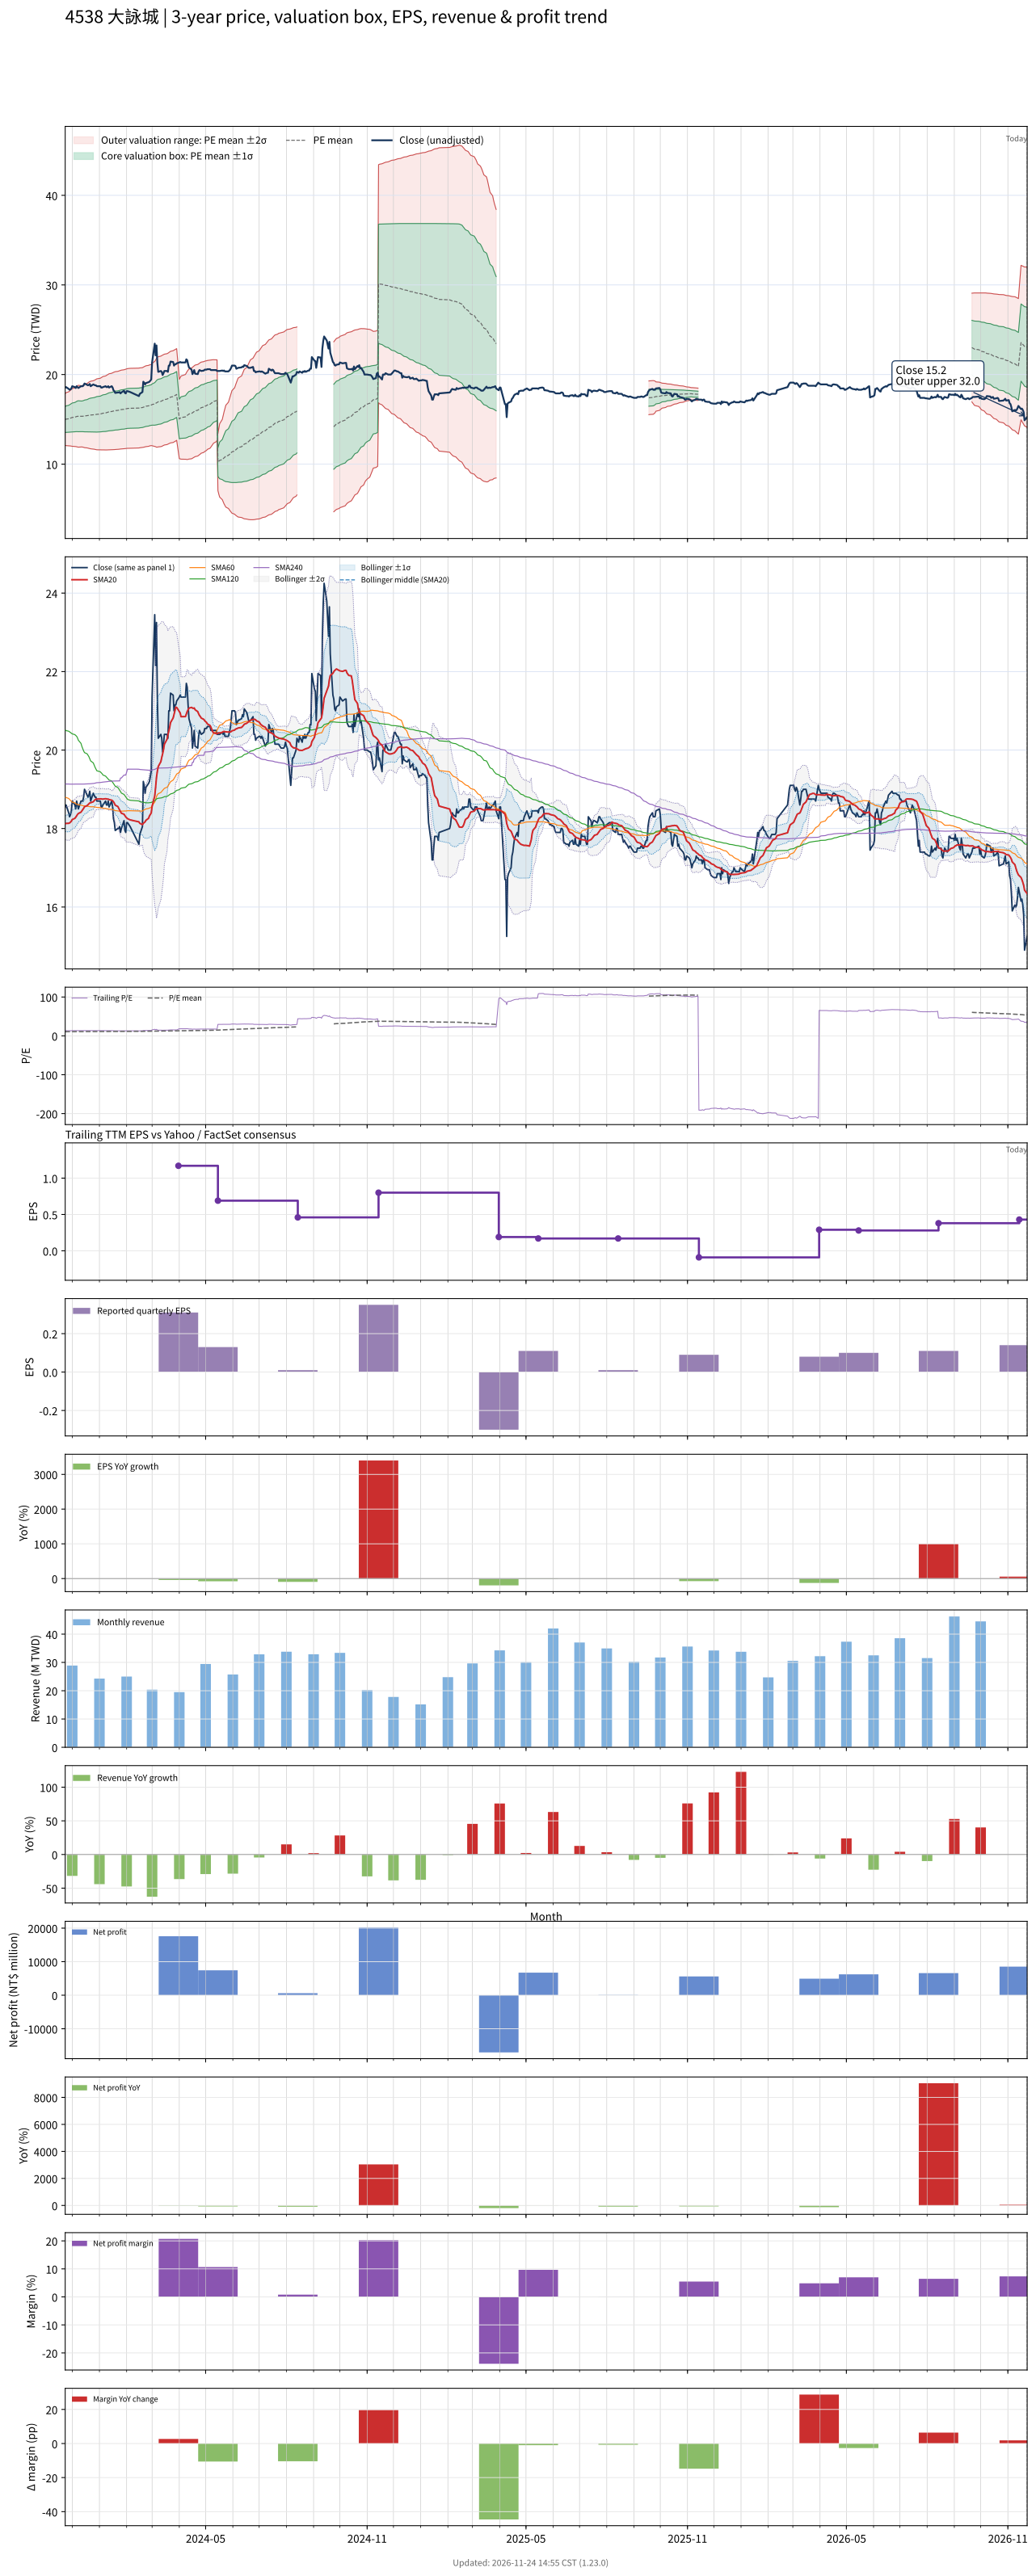

Values plotted in this chart, from the file beside it:
# chart-version: skill-stock-dynamic-val…
date, close, available_date, period_end, eps, ttm_eps, pe, pe_mean, pe_std, price_m2, price_m1, price_mean, price_p1, price_p2, forward_eps, forward_pe, forward_pe_mean, forward_pe_std, forward_price_m2, forward_price_m1, forward_price_mean, forward_price_p1, forward_price_p2, sma20
2023-11-23, 18.55, 2023-11-14, 2023-09-30, 0.01, 1.39, 13.35, 10.78, 1.04, 12.09, 13.54, 14.99, 16.43, 17.88, , , , , , , , , , 18.12
2023-11-24, 18.6, 2023-11-14, 2023-09-30, 0.01, 1.39, 13.38, 10.81, 1.063, 12.07, 13.55, 15.03, 16.5, 17.98, , , , , , , , , , 18.13
2023-11-27, 18.4, 2023-11-14, 2023-09-30, 0.01, 1.39, 13.24, 10.84, 1.083, 12.05, 13.56, 15.06, 16.57, 18.07, , , , , , , , , , 18.13
2023-11-28, 18.3, 2023-11-14, 2023-09-30, 0.01, 1.39, 13.17, 10.86, 1.101, 12.04, 13.57, 15.1, 16.63, 18.16, , , , , , , , , , 18.14
2023-11-29, 18.35, 2023-11-14, 2023-09-30, 0.01, 1.39, 13.2, 10.89, 1.117, 12.03, 13.59, 15.14, 16.69, 18.25, , , , , , , , , , 18.16
2023-11-30, 18.45, 2023-11-14, 2023-09-30, 0.01, 1.39, 13.27, 10.92, 1.136, 12.02, 13.6, 15.18, 16.76, 18.33, , , , , , , , , , 18.19
2023-12-01, 18.7, 2023-11-14, 2023-09-30, 0.01, 1.39, 13.45, 10.94, 1.158, 12, 13.6, 15.21, 16.82, 18.43, , , , , , , , , , 18.23
2023-12-04, 18.6, 2023-11-14, 2023-09-30, 0.01, 1.39, 13.38, 10.97, 1.177, 11.98, 13.61, 15.25, 16.88, 18.52, , , , , , , , , , 18.26
2023-12-05, 18.5, 2023-11-14, 2023-09-30, 0.01, 1.39, 13.31, 11, 1.194, 11.96, 13.62, 15.28, 16.94, 18.6, , , , , , , , , , 18.29
2023-12-06, 18.7, 2023-11-14, 2023-09-30, 0.01, 1.39, 13.45, 11.02, 1.214, 11.94, 13.63, 15.32, 17.01, 18.69, , , , , , , , , , 18.32
2023-12-07, 18.6, 2023-11-14, 2023-09-30, 0.01, 1.39, 13.38, 11.04, 1.232, 11.91, 13.63, 15.34, 17.05, 18.77, , , , , , , , , , 18.36
2023-12-08, 18.5, 2023-11-14, 2023-09-30, 0.01, 1.39, 13.31, 11.04, 1.241, 11.9, 13.62, 15.35, 17.07, 18.8, , , , , , , , , , 18.38
2023-12-11, 18.7, 2023-11-14, 2023-09-30, 0.01, 1.39, 13.45, 11.04, 1.232, 11.92, 13.63, 15.34, 17.05, 18.77, , , , , , , , , , 18.42
2023-12-12, 18.7, 2023-11-14, 2023-09-30, 0.01, 1.39, 13.45, 11.04, 1.228, 11.93, 13.63, 15.34, 17.05, 18.75, , , , , , , , , , 18.45
2023-12-13, 18.7, 2023-11-14, 2023-09-30, 0.01, 1.39, 13.45, 11.04, 1.238, 11.91, 13.63, 15.35, 17.07, 18.79, , , , , , , , , , 18.48
2023-12-14, 18.8, 2023-11-14, 2023-09-30, 0.01, 1.39, 13.53, 11.05, 1.252, 11.88, 13.62, 15.36, 17.1, 18.84, , , , , , , , , , 18.52
2023-12-15, 19, 2023-11-14, 2023-09-30, 0.01, 1.39, 13.67, 11.07, 1.273, 11.84, 13.61, 15.38, 17.15, 18.92, , , , , , , , , , 18.55
2023-12-18, 18.85, 2023-11-14, 2023-09-30, 0.01, 1.39, 13.56, 11.09, 1.293, 11.81, 13.61, 15.41, 17.21, 19, , , , , , , , , , 18.59
2023-12-19, 18.8, 2023-11-14, 2023-09-30, 0.01, 1.39, 13.53, 11.1, 1.312, 11.79, 13.61, 15.43, 17.26, 19.08, , , , , , , , , , 18.61
2023-12-20, 18.85, 2023-11-14, 2023-09-30, 0.01, 1.39, 13.56, 11.12, 1.331, 11.76, 13.61, 15.46, 17.31, 19.16, , , , , , , , , , 18.63
2023-12-21, 18.95, 2023-11-14, 2023-09-30, 0.01, 1.39, 13.63, 11.13, 1.344, 11.74, 13.6, 15.47, 17.34, 19.21, , , , , , , , , , 18.65
2023-12-22, 18.7, 2023-11-14, 2023-09-30, 0.01, 1.39, 13.45, 11.14, 1.356, 11.71, 13.6, 15.48, 17.37, 19.26, , , , , , , , , , 18.66
2023-12-25, 18.9, 2023-11-14, 2023-09-30, 0.01, 1.39, 13.6, 11.15, 1.371, 11.69, 13.59, 15.5, 17.41, 19.31, , , , , , , , , , 18.68
2023-12-26, 18.85, 2023-11-14, 2023-09-30, 0.01, 1.39, 13.56, 11.16, 1.382, 11.67, 13.59, 15.51, 17.43, 19.35, , , , , , , , , , 18.71
2023-12-27, 18.8, 2023-11-14, 2023-09-30, 0.01, 1.39, 13.53, 11.17, 1.394, 11.65, 13.59, 15.52, 17.46, 19.4, , , , , , , , , , 18.73
2023-12-28, 18.8, 2023-11-14, 2023-09-30, 0.01, 1.39, 13.53, 11.18, 1.409, 11.63, 13.58, 15.54, 17.5, 19.46, , , , , , , , , , 18.75
2023-12-29, 18.7, 2023-11-14, 2023-09-30, 0.01, 1.39, 13.45, 11.2, 1.423, 11.61, 13.58, 15.56, 17.54, 19.52, , , , , , , , , , 18.75
2024-01-02, 18.7, 2023-11-14, 2023-09-30, 0.01, 1.39, 13.45, 11.22, 1.438, 11.6, 13.6, 15.59, 17.59, 19.59, , , , , , , , , , 18.75
2024-01-03, 18.55, 2023-11-14, 2023-09-30, 0.01, 1.39, 13.35, 11.24, 1.449, 11.6, 13.61, 15.63, 17.64, 19.66, , , , , , , , , , 18.76
2024-01-04, 18.55, 2023-11-14, 2023-09-30, 0.01, 1.39, 13.35, 11.27, 1.46, 11.6, 13.63, 15.66, 17.69, 19.72, , , , , , , , , , 18.75
2024-01-05, 18.6, 2023-11-14, 2023-09-30, 0.01, 1.39, 13.38, 11.28, 1.473, 11.59, 13.64, 15.69, 17.73, 19.78, , , , , , , , , , 18.75
2024-01-08, 18.7, 2023-11-14, 2023-09-30, 0.01, 1.39, 13.45, 11.31, 1.485, 11.59, 13.65, 15.72, 17.78, 19.85, , , , , , , , , , 18.76
2024-01-09, 18.6, 2023-11-14, 2023-09-30, 0.01, 1.39, 13.38, 11.33, 1.496, 11.59, 13.67, 15.75, 17.83, 19.91, , , , , , , , , , 18.75
2024-01-10, 18.6, 2023-11-14, 2023-09-30, 0.01, 1.39, 13.38, 11.35, 1.505, 11.6, 13.69, 15.78, 17.87, 19.97, , , , , , , , , , 18.75
2024-01-11, 18.7, 2023-11-14, 2023-09-30, 0.01, 1.39, 13.45, 11.38, 1.516, 11.6, 13.71, 15.81, 17.92, 20.03, , , , , , , , , , 18.75
2024-01-12, 18.55, 2023-11-14, 2023-09-30, 0.01, 1.39, 13.35, 11.4, 1.526, 11.6, 13.72, 15.84, 17.96, 20.09, , , , , , , , , , 18.74
2024-01-15, 18.7, 2023-11-14, 2023-09-30, 0.01, 1.39, 13.45, 11.42, 1.535, 11.61, 13.74, 15.88, 18.01, 20.15, , , , , , , , , , 18.72
2024-01-16, 18.55, 2023-11-14, 2023-09-30, 0.01, 1.39, 13.35, 11.44, 1.545, 11.61, 13.76, 15.9, 18.05, 20.2, , , , , , , , , , 18.71
2024-01-17, 18.25, 2023-11-14, 2023-09-30, 0.01, 1.39, 13.13, 11.46, 1.551, 11.62, 13.77, 15.93, 18.09, 20.24, , , , , , , , , , 18.68
2024-01-18, 18.15, 2023-11-14, 2023-09-30, 0.01, 1.39, 13.06, 11.48, 1.557, 11.63, 13.79, 15.96, 18.12, 20.29, , , , , , , , , , 18.64
2024-01-19, 17.95, 2023-11-14, 2023-09-30, 0.01, 1.39, 12.91, 11.5, 1.562, 11.64, 13.81, 15.98, 18.15, 20.32, , , , , , , , , , 18.59
2024-01-22, 18, 2023-11-14, 2023-09-30, 0.01, 1.39, 12.95, 11.51, 1.566, 11.65, 13.83, 16, 18.18, 20.36, , , , , , , , , , 18.56
2024-01-23, 18, 2023-11-14, 2023-09-30, 0.01, 1.39, 12.95, 11.53, 1.57, 11.66, 13.85, 16.03, 18.21, 20.39, , , , , , , , , , 18.52
2024-01-24, 18.05, 2023-11-14, 2023-09-30, 0.01, 1.39, 12.99, 11.55, 1.573, 11.68, 13.87, 16.06, 18.24, 20.43, , , , , , , , , , 18.48
2024-01-25, 17.9, 2023-11-14, 2023-09-30, 0.01, 1.39, 12.88, 11.57, 1.577, 11.69, 13.88, 16.08, 18.27, 20.46, , , , , , , , , , 18.43
2024-01-26, 18, 2023-11-14, 2023-09-30, 0.01, 1.39, 12.95, 11.58, 1.582, 11.7, 13.9, 16.1, 18.3, 20.5, , , , , , , , , , 18.39
2024-01-29, 18.2, 2023-11-14, 2023-09-30, 0.01, 1.39, 13.09, 11.6, 1.587, 11.71, 13.92, 16.12, 18.33, 20.53, , , , , , , , , , 18.36
2024-01-30, 17.95, 2023-11-14, 2023-09-30, 0.01, 1.39, 12.91, 11.62, 1.589, 11.73, 13.94, 16.15, 18.36, 20.57, , , , , , , , , , 18.33
2024-01-31, 17.9, 2023-11-14, 2023-09-30, 0.01, 1.39, 12.88, 11.63, 1.592, 11.75, 13.96, 16.17, 18.38, 20.6, , , , , , , , , , 18.3
2024-02-01, 18.15, 2023-11-14, 2023-09-30, 0.01, 1.39, 13.06, 11.65, 1.595, 11.77, 13.98, 16.2, 18.42, 20.63, , , , , , , , , , 18.27
2024-02-02, 18.15, 2023-11-14, 2023-09-30, 0.01, 1.39, 13.06, 11.67, 1.6, 11.77, 13.99, 16.22, 18.44, 20.66, , , , , , , , , , 18.25
2024-02-05, 18.05, 2023-11-14, 2023-09-30, 0.01, 1.39, 12.99, 11.68, 1.603, 11.78, 14.01, 16.24, 18.47, 20.7, , , , , , , , , , 18.22
2024-02-15, 17.6, 2023-11-14, 2023-09-30, 0.01, 1.39, 12.66, 11.7, 1.602, 11.81, 14.03, 16.26, 18.49, 20.72, , , , , , , , , , 18.17
2024-02-16, 17.85, 2023-11-14, 2023-09-30, 0.01, 1.39, 12.84, 11.72, 1.603, 11.83, 14.06, 16.29, 18.52, 20.74, , , , , , , , , , 18.13
2024-02-19, 18.05, 2023-11-14, 2023-09-30, 0.01, 1.39, 12.99, 11.74, 1.602, 11.86, 14.09, 16.32, 18.54, 20.77, , , , , , , , , , 18.1
2024-02-20, 19.2, 2023-11-14, 2023-09-30, 0.01, 1.39, 13.81, 11.77, 1.609, 11.88, 14.12, 16.36, 18.59, 20.83, , , , , , , , , , 18.13
2024-02-21, 19.1, 2023-11-14, 2023-09-30, 0.01, 1.39, 13.74, 11.79, 1.615, 11.91, 14.15, 16.39, 18.64, 20.88, , , , , , , , , , 18.15
2024-02-22, 18.9, 2023-11-14, 2023-09-30, 0.01, 1.39, 13.6, 11.82, 1.619, 11.93, 14.18, 16.43, 18.68, 20.93, , , , , , , , , , 18.17
2024-02-23, 19.05, 2023-11-14, 2023-09-30, 0.01, 1.39, 13.71, 11.85, 1.622, 11.96, 14.21, 16.47, 18.72, 20.98, , , , , , , , , , 18.21
... 667 more rows
